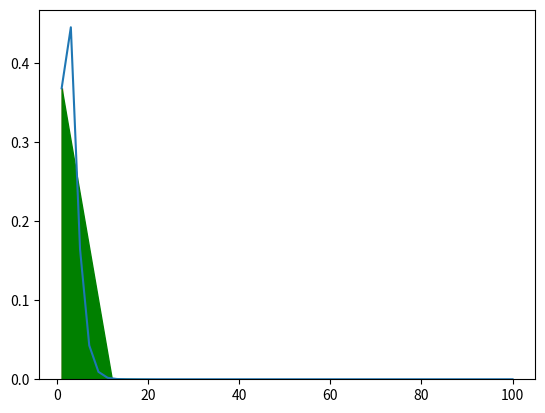

Here is the Python script that generated this plot:
import numpy as np
import matplotlib.pyplot as plt
def func(x):
    return(x**2)*np.exp(-x)
a = 1.0
b = 100.0
n = 10

#Trapezoid
dx = (b-a)/(n-1)
x = np.linspace(a,b,n)
sigma = 0
for i in range(1, n-1):
 sigma += func(x[i])
hasil = 0.5*dx*(func(x[0])+2*sigma+func(x[-1]))
print (hasil)

xp = np.linspace(a,b)
plt.plot(xp,func(xp))

for i in range (n):
    plt.bar(x[i],func(x[i]),align = 'edge',width = 0.000001, color = 'blue', edgecolor = 'red')

plt.fill_between(x,func(x),color='green')

plt.show()
